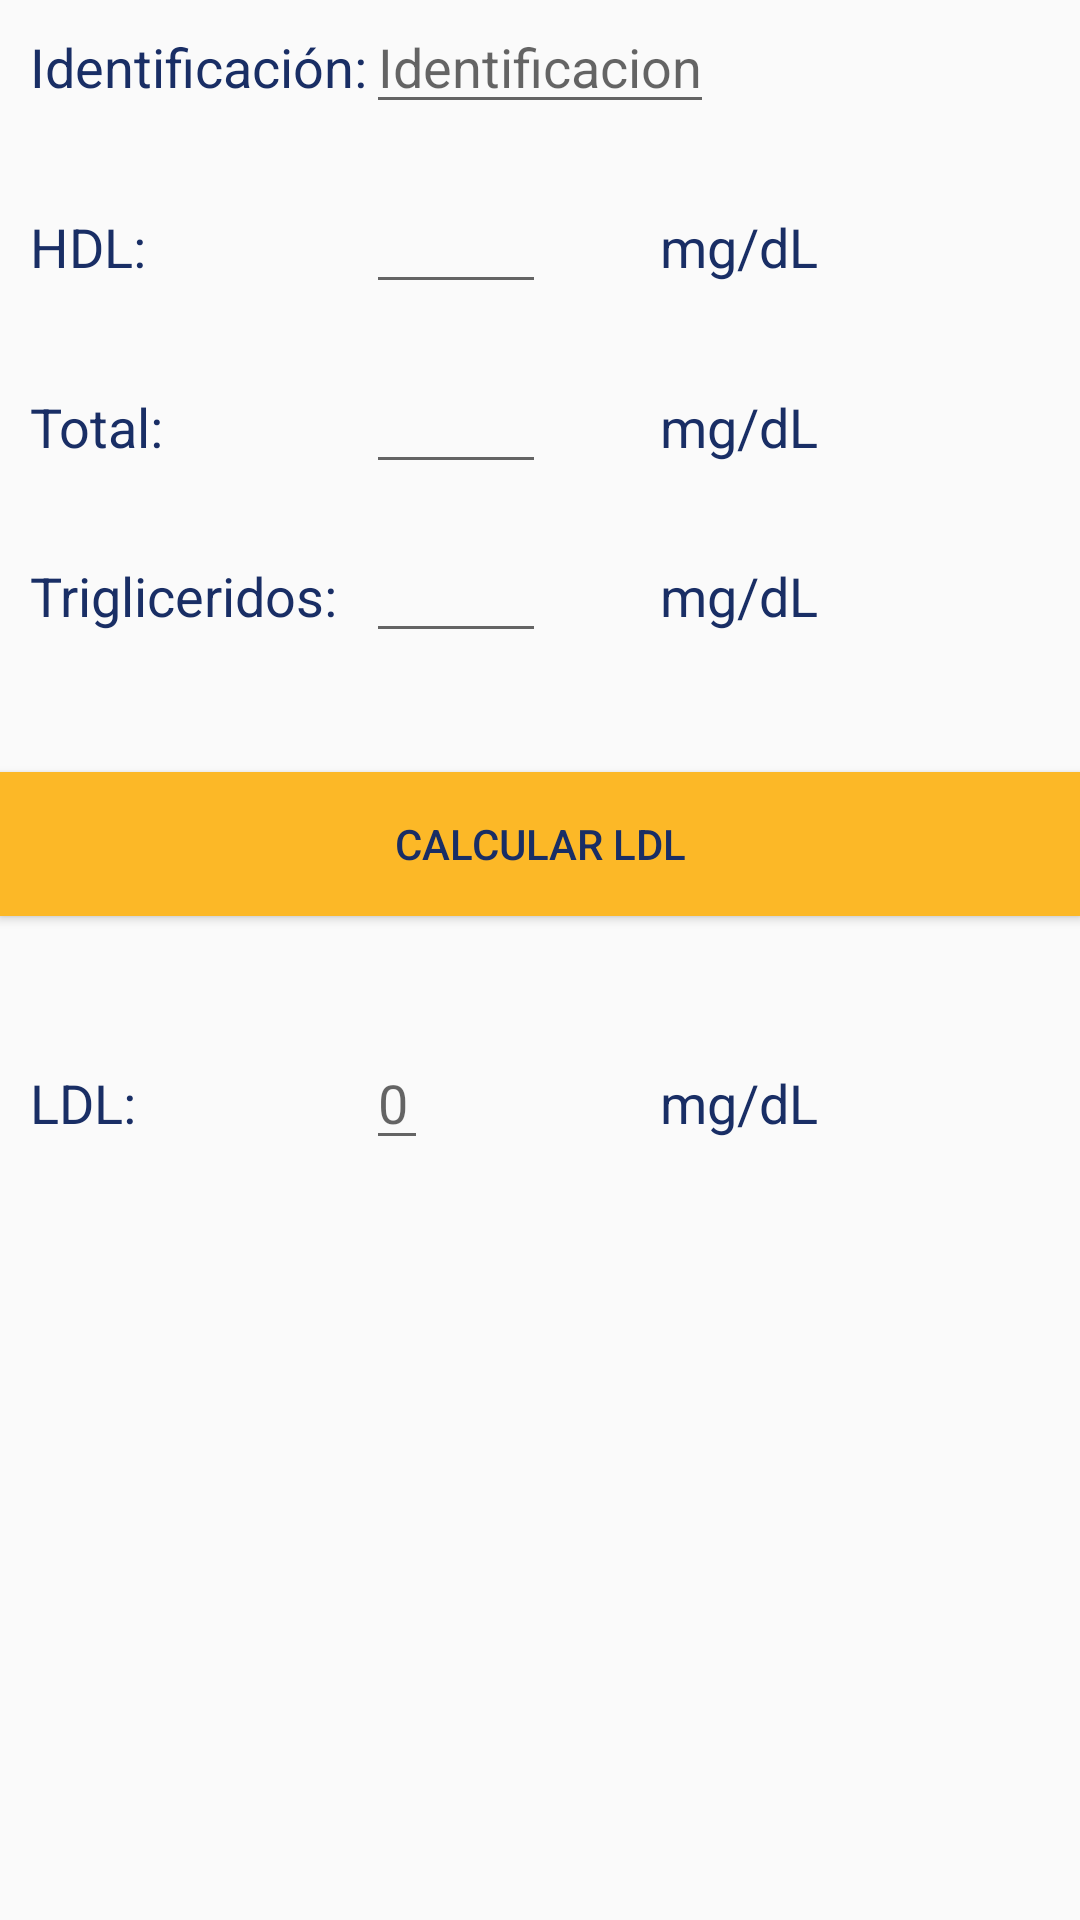

This screen was rendered from an Android layout file. Write that file and the resources it references.
<!-- AndroidManifest.xml: application theme AppTheme -->
<!-- res/layout/activity_colesterol_paciente.xml -->
<?xml version="1.0" encoding="utf-8"?>
<RelativeLayout xmlns:android="http://schemas.android.com/apk/res/android"
    android:orientation="vertical" android:layout_width="match_parent"
    android:layout_height="match_parent">

    <Button android:id="@+id/button_calcular_col"
        android:layout_width="match_parent"
        android:layout_height="wrap_content"
        android:text="@string/button_calcular_LDL"
        android:background="@color/colorAccent"
        android:textColor="@color/colorText"
        android:layout_below="@+id/weight"
        android:layout_alignParentLeft="true"
        android:layout_alignParentStart="true"
        android:layout_marginTop="103dp" />

    <TextView
        android:layout_width="wrap_content"
        android:layout_height="wrap_content"
        android:inputType="textPersonName"
        android:text="Identificación: "
        android:ems="10"
        android:textSize="18sp"
        android:id="@+id/identificacion"
        android:textColor="@color/colorPrimaryDark"
        android:layout_marginTop="10dp"
        android:layout_marginLeft="10dp"/>

    <EditText
        android:layout_width="wrap_content"
        android:layout_height="wrap_content"
        android:hint="Identificacion"
        android:id="@+id/id"
        android:textSize="18sp"
        android:inputType="textCapCharacters"
        android:maxLength="9"
        android:textColor="@color/colorPrimary"
        android:layout_alignParentTop="true"
        android:layout_centerHorizontal="true" />

    <TextView
        android:id="@+id/height"
        android:layout_width="wrap_content"
        android:layout_height="wrap_content"
        android:ems="10"
        android:inputType="textPersonName"
        android:text="HDL:"
        android:textColor="@color/colorPrimaryDark"
        android:textSize="18sp"
        android:layout_marginTop="70dp"
        android:layout_marginLeft="10dp"/>

    <EditText
        android:id="@+id/hdlData"
        android:layout_width="60dp"
        android:layout_height="wrap_content"
        android:inputType="numberDecimal"
        android:maxLength="2"
        android:textColor="@color/colorPrimary"
        android:textSize="18sp"
        android:layout_alignBaseline="@+id/height"
        android:layout_alignBottom="@+id/height"
        android:layout_alignLeft="@+id/id"
        android:layout_alignStart="@+id/id" />

    <TextView
        android:id="@+id/mmol"
        android:layout_width="wrap_content"
        android:layout_height="wrap_content"
        android:ems="10"
        android:inputType="textPersonName"
        android:text="mg/dL "
        android:textColor="@color/colorPrimaryDark"
        android:textSize="18sp"
        android:layout_alignBaseline="@+id/height"
        android:layout_alignBottom="@+id/height"
        android:layout_toRightOf="@+id/height"
        android:layout_toEndOf="@+id/height" />

    <TextView
        android:id="@+id/weight"
        android:layout_width="wrap_content"
        android:layout_height="wrap_content"
        android:layout_marginTop="130dp"
        android:ems="10"
        android:inputType="numberSigned"
        android:text="Total:"
        android:textColor="@color/colorPrimaryDark"
        android:textSize="18sp"
        android:layout_marginLeft="10dp"/>

    <EditText
        android:id="@+id/totalData"
        android:layout_width="60dp"
        android:layout_height="wrap_content"
        android:inputType="numberDecimal"
        android:maxLength="3"
        android:textColor="@color/colorPrimary"
        android:textSize="18sp"
        android:layout_alignBaseline="@+id/weight"
        android:layout_alignBottom="@+id/weight"
        android:layout_alignLeft="@+id/hdlData"
        android:layout_alignStart="@+id/hdlData" />

    <TextView
        android:id="@+id/mmol2"
        android:layout_width="wrap_content"
        android:layout_height="wrap_content"
        android:ems="10"
        android:inputType="textPersonName"
        android:text="mg/dL "
        android:textColor="@color/colorPrimaryDark"
        android:textSize="18sp"
        android:layout_alignBaseline="@+id/weight"
        android:layout_alignBottom="@+id/weight"
        android:layout_toRightOf="@+id/weight"
        android:layout_toEndOf="@+id/weight" />

    <TextView
        android:id="@+id/trigliceridos"
        android:layout_width="wrap_content"
        android:layout_height="wrap_content"
        android:ems="10"
        android:inputType="numberSigned"
        android:text="Trigliceridos:"
        android:textColor="@color/colorPrimaryDark"
        android:textSize="18sp"
        android:layout_below="@+id/totalData"
        android:layout_alignLeft="@+id/weight"
        android:layout_alignStart="@+id/weight"
        android:layout_marginTop="25dp" />

    <EditText
        android:id="@+id/trigliceridosData"
        android:layout_width="60dp"
        android:layout_height="wrap_content"
        android:inputType="numberDecimal"
        android:maxLength="3"
        android:textColor="@color/colorPrimary"
        android:textSize="18sp"
        android:layout_alignBaseline="@+id/trigliceridos"
        android:layout_alignBottom="@+id/trigliceridos"
        android:layout_alignLeft="@+id/totalData"
        android:layout_alignStart="@+id/totalData" />

    <TextView
        android:id="@+id/mmol3"
        android:layout_width="wrap_content"
        android:layout_height="wrap_content"
        android:ems="10"
        android:inputType="textPersonName"
        android:text="mg/dL "
        android:textColor="@color/colorPrimaryDark"
        android:textSize="18sp"
        android:layout_alignBaseline="@+id/trigliceridos"
        android:layout_alignBottom="@+id/trigliceridos"
        android:layout_toRightOf="@+id/trigliceridos"
        android:layout_toEndOf="@+id/trigliceridos" />

    <TextView
        android:id="@+id/result"
        android:layout_width="wrap_content"
        android:layout_height="wrap_content"
        android:ems="10"
        android:inputType="textPersonName"
        android:text="LDL:"
        android:textColor="@color/colorPrimaryDark"
        android:textSize="18sp"
        android:layout_marginTop="50dp"
        android:layout_below="@+id/button_calcular_col"
        android:layout_alignParentLeft="true"
        android:layout_alignParentStart="true"
        android:layout_marginLeft="10dp"/>

    <EditText
        android:id="@+id/resultData"
        android:layout_width="wrap_content"
        android:layout_height="wrap_content"
        android:layout_alignBaseline="@+id/result"
        android:layout_alignBottom="@+id/result"
        android:layout_alignLeft="@+id/hdlData"
        android:layout_alignStart="@+id/hdlData"
        android:hint="0"
        android:inputType="numberDecimal"
        android:maxLength="5"
        android:textColor="@color/colorPrimary"
        android:textSize="18sp" />

    <TextView
        android:id="@+id/mmol4"
        android:layout_width="wrap_content"
        android:layout_height="wrap_content"
        android:ems="10"
        android:inputType="textPersonName"
        android:text="mg/dL "
        android:textColor="@color/colorPrimaryDark"
        android:textSize="18sp"
        android:layout_alignBaseline="@+id/result"
        android:layout_alignBottom="@+id/result"
        android:layout_toRightOf="@+id/result"
        android:layout_toEndOf="@+id/result" />

</RelativeLayout>
<!-- resources referenced by this layout -->
<resources>
  <color name="colorAccent">#fcb827</color>
  <color name="colorPrimary">#00ad8f</color>
  <color name="colorPrimaryDark">#192E65</color>
  <color name="colorText">#192e65</color>
  <string name="button_calcular_LDL">Calcular LDL</string>
  <style name="AppTheme" parent="Theme.AppCompat.Light.DarkActionBar">
          
          <item name="colorPrimary">@color/colorPrimary</item>
          <item name="colorPrimaryDark">@color/colorPrimaryDark</item>
          <item name="colorAccent">@color/colorAccent</item>
      </style>
</resources>
